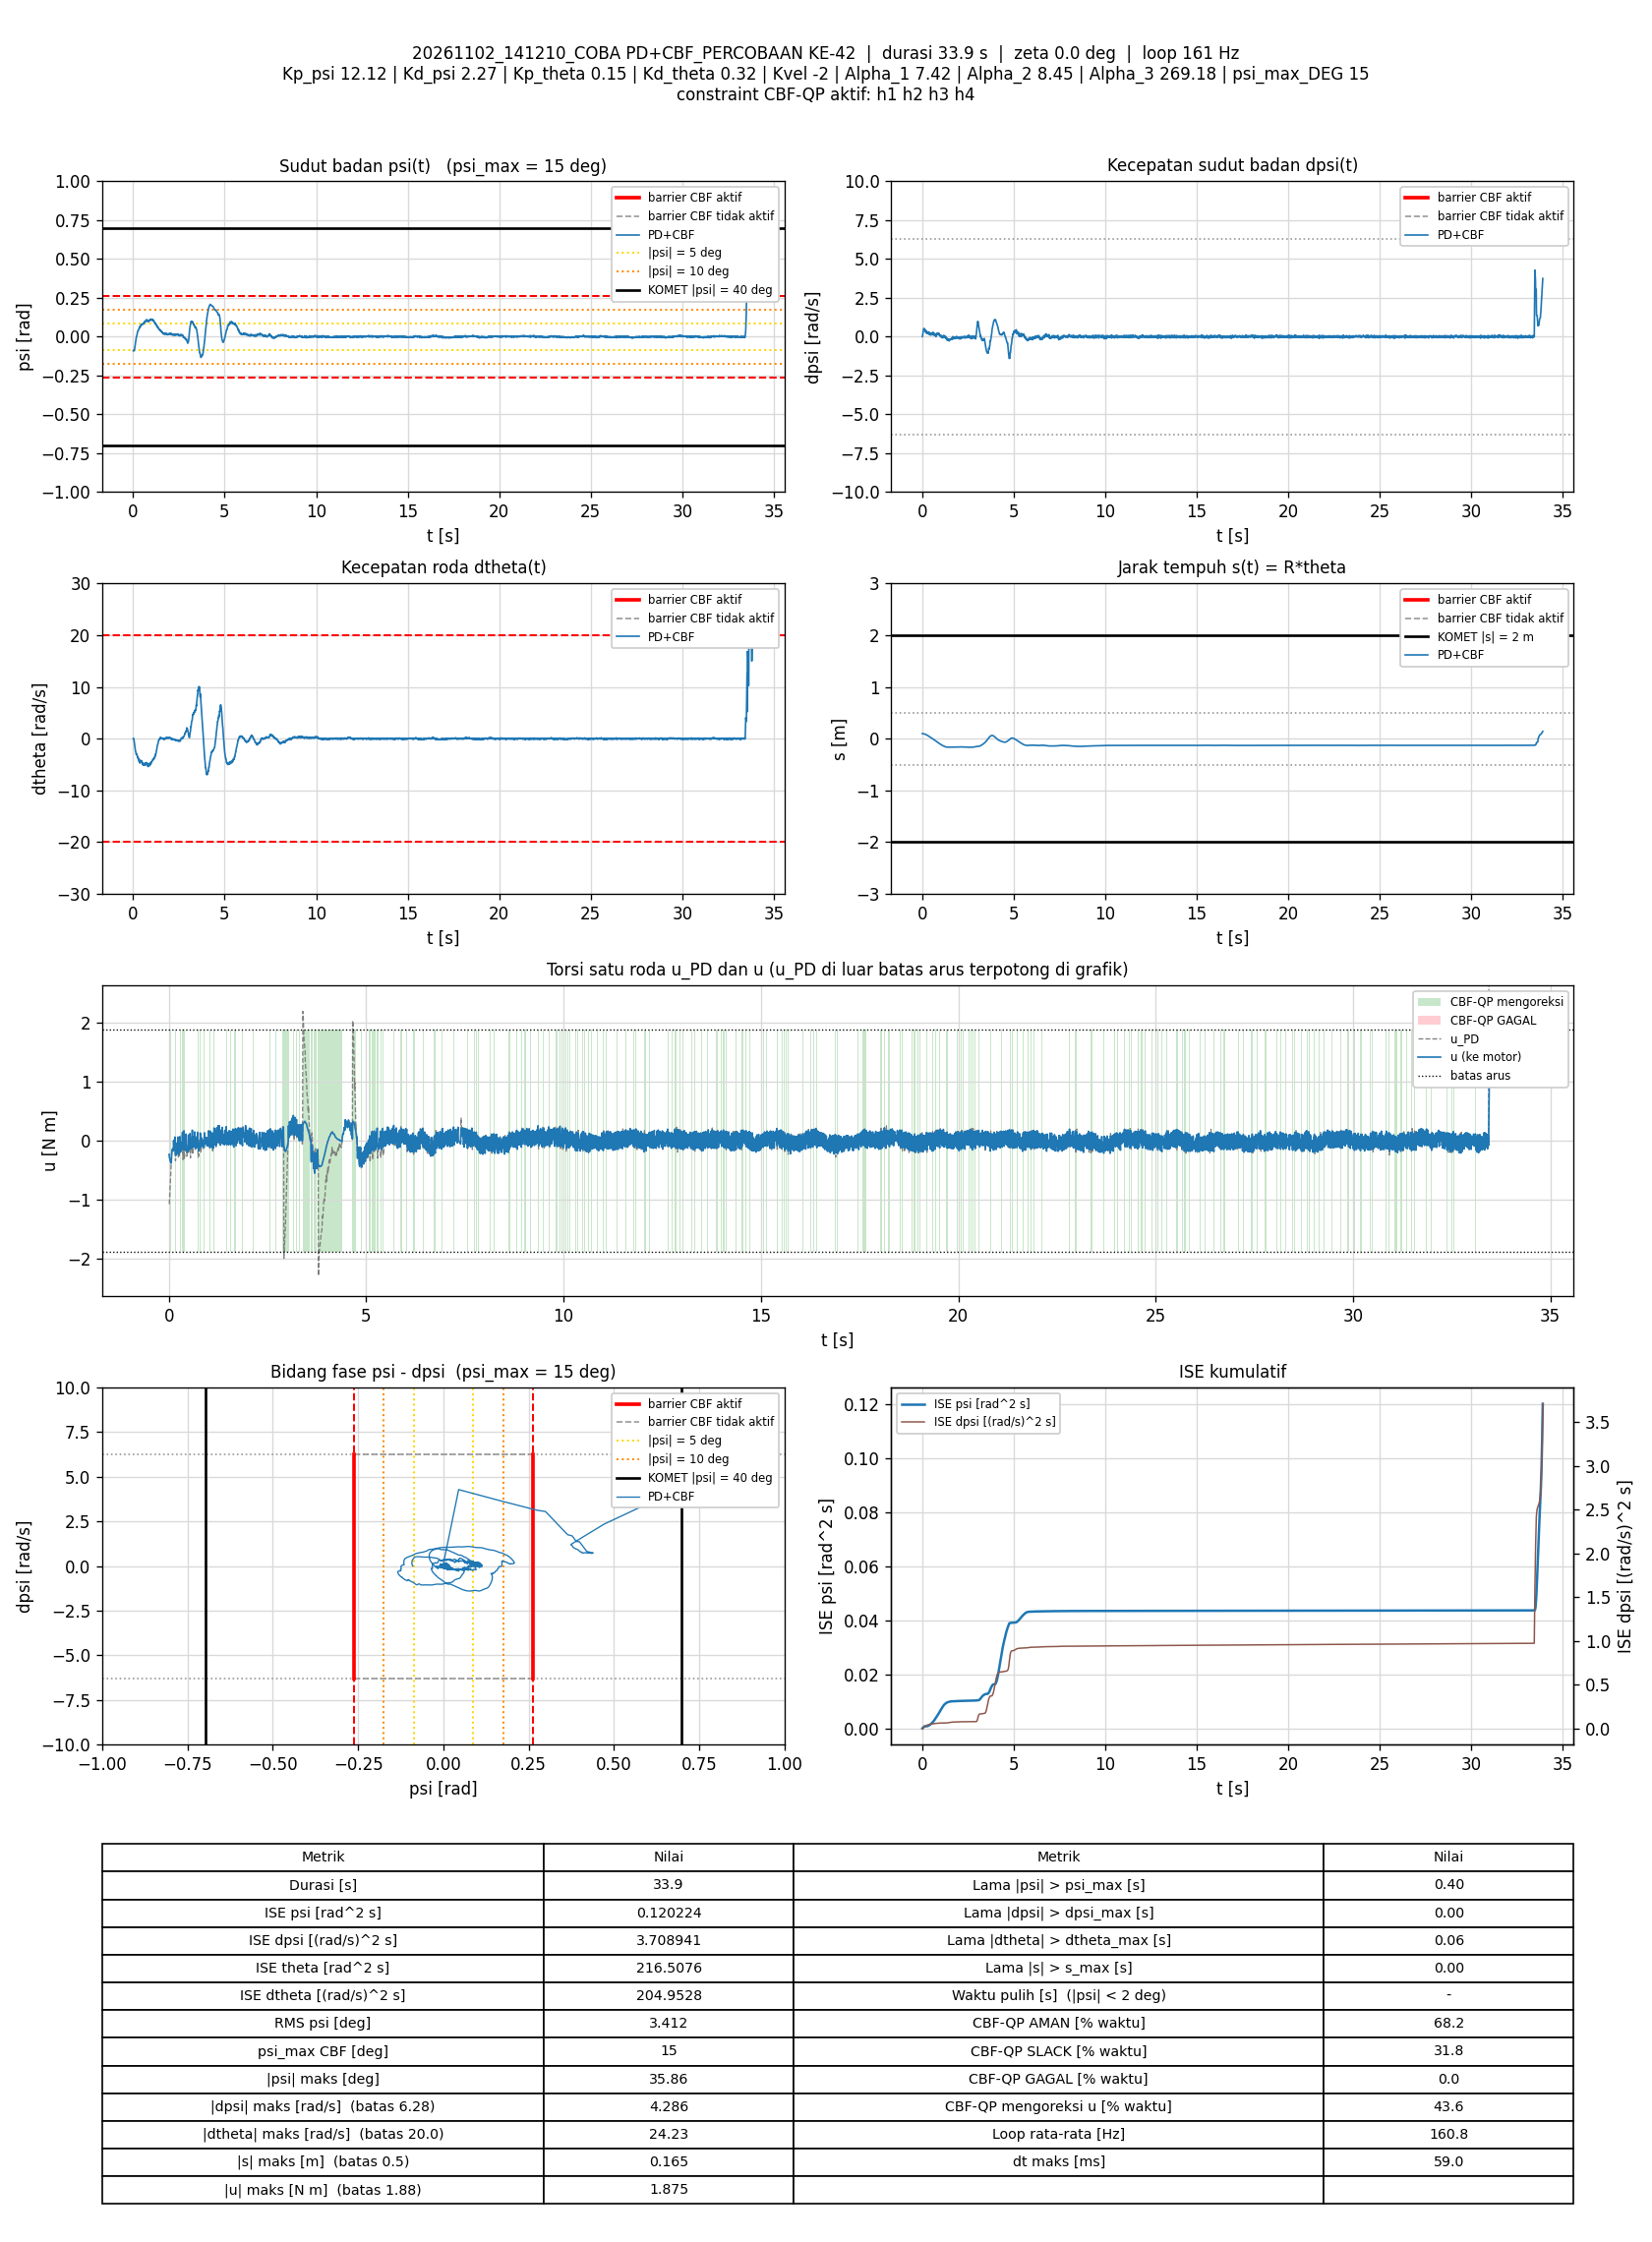

Values plotted in this chart, from the file beside it:
t_s, theta_rad, dtheta_rad_s, psi_rad, dpsi_rad_s, error_theta, error_dtheta, error_psi, error_dpsi, u_PD_Nm, u_Nm, status_cbf, dorong_N, ISE_theta, ISE_dtheta, ISE_psi, ISE_dpsi, Kp_psi, Kd_psi, Kp_theta, Kd_theta, Kvel, Alpha_1, Alpha_2
0.006782, 1.96, 0.01544, -0.08973, 0.005289, -1.96, -0.01544, 0.08973, -0.005289, -1.071, -0.23, AMAN, 0, 0.02604, 1.6162944e-06, 5.460914e-05, 1.8972978e-07, 12.12, 2.27, 0.15, 0.32, -2, 7.42, 8.45
0.01285, 1.96, 0.03372, -0.09007, 0.01155, -1.96, -0.03372, 0.09007, -0.01155, -1.055, -0.2738, AMAN, 0, 0.04934, 8.5142762e-06, 0.0001038, 9.9928443e-07, 12.12, 2.27, 0.15, 0.32, -2, 7.42, 8.45
0.01885, 1.958, 0.07891, -0.09166, 0.06578, -1.958, -0.07891, 0.09166, -0.06578, -0.9364, -0.2941, AMAN, 0, 0.07234, 4.5869504e-05, 0.0001542, 2.6954559e-05, 12.12, 2.27, 0.15, 0.32, -2, 7.42, 8.45
0.02484, 1.955, 0.04792, -0.09259, 0.1079, -1.955, -0.04792, 0.09259, -0.1079, -0.862, -0.3133, AMAN, 0, 0.09526, 5.9634115e-05, 0.0002056, 9.6719539e-05, 12.12, 2.27, 0.15, 0.32, -2, 7.42, 8.45
0.03085, 1.952, -0.01762, -0.09255, 0.1465, -1.952, 0.01762, 0.09255, -0.1465, -0.7948, -0.3338, AMAN, 0, 0.1181, 6.1497038e-05, 0.000257, 0.0002256, 12.12, 2.27, 0.15, 0.32, -2, 7.42, 8.45
0.03687, 1.949, -0.08406, -0.09236, 0.1897, -1.949, 0.08406, 0.09236, -0.1897, -0.7157, -0.3509, AMAN, 0, 0.141, 0.0001041, 0.0003085, 0.0004425, 12.12, 2.27, 0.15, 0.32, -2, 7.42, 8.45
0.04284, 1.943, -0.1825, -0.09251, 0.2451, -1.943, 0.1825, 0.09251, -0.2451, -0.6233, -0.3613, AMAN, 0, 0.1636, 0.0003029, 0.0003596, 0.0008011, 12.12, 2.27, 0.15, 0.32, -2, 7.42, 8.45
0.04884, 1.935, -0.3501, -0.09193, 0.2931, -1.935, 0.3501, 0.09193, -0.2931, -0.561, -0.3724, AMAN, 0, 0.186, 0.001038, 0.0004102, 0.001316, 12.12, 2.27, 0.15, 0.32, -2, 7.42, 8.45
0.0549, 1.928, -0.4665, -0.09085, 0.349, -1.928, 0.4665, 0.09085, -0.349, -0.4581, -0.3777, AMAN, 0, 0.2085, 0.002357, 0.0004603, 0.002055, 12.12, 2.27, 0.15, 0.32, -2, 7.42, 8.45
0.06084, 1.919, -0.6392, -0.08909, 0.3998, -1.919, 0.6392, 0.08909, -0.3998, -0.3768, -0.3768, AMAN, 0, 0.2304, 0.004783, 0.0005074, 0.003004, 12.12, 2.27, 0.15, 0.32, -2, 7.42, 8.45
0.06684, 1.91, -0.7821, -0.0871, 0.4501, -1.91, 0.7821, 0.0871, -0.4501, -0.2841, -0.2841, AMAN, 0, 0.2523, 0.008454, 0.0005529, 0.004219, 12.12, 2.27, 0.15, 0.32, -2, 7.42, 8.45
0.07284, 1.899, -0.9497, -0.0846, 0.496, -1.899, 0.9497, 0.0846, -0.496, -0.2034, -0.2034, AMAN, 0, 0.2739, 0.01387, 0.0005959, 0.005696, 12.12, 2.27, 0.15, 0.32, -2, 7.42, 8.45
0.0789, 1.889, -1.145, -0.08074, 0.52, -1.889, 1.145, 0.08074, -0.52, -0.1647, -0.1647, AMAN, 0, 0.2955, 0.02181, 0.0006353, 0.007333, 12.12, 2.27, 0.15, 0.32, -2, 7.42, 8.45
0.08485, 1.879, -1.342, -0.07553, 0.5272, -1.879, 1.342, 0.07553, -0.5272, -0.1482, -0.1482, AMAN, 0, 0.3165, 0.03253, 0.0006693, 0.008987, 12.12, 2.27, 0.15, 0.32, -2, 7.42, 8.45
0.09085, 1.869, -1.482, -0.07045, 0.525, -1.869, 1.482, 0.07045, -0.525, -0.1363, -0.1363, AMAN, 0, 0.3375, 0.0457, 0.0006991, 0.01064, 12.12, 2.27, 0.15, 0.32, -2, 7.42, 8.45
0.09685, 1.858, -1.641, -0.06504, 0.5153, -1.858, 1.641, 0.06504, -0.5153, -0.1437, -0.1437, AMAN, 0, 0.3582, 0.06186, 0.0007245, 0.01223, 12.12, 2.27, 0.15, 0.32, -2, 7.42, 8.45
0.103, 1.846, -1.806, -0.06014, 0.5052, -1.846, 1.806, 0.06014, -0.5052, -0.1601, -0.1601, AMAN, 0, 0.3791, 0.08181, 0.0007466, 0.01379, 12.12, 2.27, 0.15, 0.32, -2, 7.42, 8.45
0.109, 1.832, -2.008, -0.0551, 0.502, -1.832, 2.008, 0.0551, -0.502, -0.171, -0.171, AMAN, 0, 0.3994, 0.1063, 0.000765, 0.01532, 12.12, 2.27, 0.15, 0.32, -2, 7.42, 8.45
0.1149, 1.817, -2.163, -0.05075, 0.5006, -1.817, 2.163, 0.05075, -0.5006, -0.1707, -0.1707, AMAN, 0, 0.4187, 0.1336, 0.00078, 0.01679, 12.12, 2.27, 0.15, 0.32, -2, 7.42, 8.45
0.121, 1.804, -2.253, -0.04605, 0.5033, -1.804, 2.253, 0.04605, -0.5033, -0.1365, 0.0066, SLACK, 0, 0.4386, 0.1646, 0.000793, 0.01833, 12.12, 2.27, 0.15, 0.32, -2, 7.42, 8.45
0.127, 1.788, -2.37, -0.04233, 0.5088, -1.788, 2.37, 0.04233, -0.5088, -0.1165, -0.1165, AMAN, 0, 0.4578, 0.1984, 0.0008038, 0.01989, 12.12, 2.27, 0.15, 0.32, -2, 7.42, 8.45
0.1329, 1.777, -2.421, -0.03522, 0.484, -1.777, 2.421, 0.03522, -0.484, -0.1028, -0.1028, AMAN, 0, 0.4763, 0.2327, 0.000811, 0.02126, 12.12, 2.27, 0.15, 0.32, -2, 7.42, 8.45
0.1388, 1.763, -2.445, -0.03188, 0.4685, -1.763, 2.445, 0.03188, -0.4685, -0.1051, -0.1051, AMAN, 0, 0.4949, 0.2686, 0.0008171, 0.02258, 12.12, 2.27, 0.15, 0.32, -2, 7.42, 8.45
0.1448, 1.748, -2.539, -0.02679, 0.4584, -1.748, 2.539, 0.02679, -0.4584, -0.09653, -0.09653, AMAN, 0, 0.5133, 0.3072, 0.0008214, 0.02384, 12.12, 2.27, 0.15, 0.32, -2, 7.42, 8.45
0.1518, 1.732, -2.634, -0.02229, 0.4533, -1.732, 2.634, 0.02229, -0.4533, -0.08385, 0.06272, SLACK, 0, 0.5342, 0.3555, 0.0008249, 0.02527, 12.12, 2.27, 0.15, 0.32, -2, 7.42, 8.45
0.1578, 1.714, -2.84, -0.01636, 0.418, -1.714, 2.84, 0.01636, -0.418, -0.1581, -0.1581, AMAN, 0, 0.5519, 0.4042, 0.0008265, 0.02633, 12.12, 2.27, 0.15, 0.32, -2, 7.42, 8.45
0.1638, 1.698, -3.021, -0.008305, 0.3222, -1.698, 3.021, 0.008305, -0.3222, -0.336, -0.2151, AMAN, 0, 0.5692, 0.459, 0.0008269, 0.02695, 12.12, 2.27, 0.15, 0.32, -2, 7.42, 8.45
0.1698, 1.682, -2.97, -0.006658, 0.306, -1.682, 2.97, 0.006658, -0.306, -0.3366, -0.2423, AMAN, 0, 0.5862, 0.5119, 0.0008272, 0.02751, 12.12, 2.27, 0.15, 0.32, -2, 7.42, 8.45
0.1758, 1.665, -2.926, -0.004404, 0.3277, -1.665, 2.926, 0.004404, -0.3277, -0.2458, -0.2458, AMAN, 0, 0.6028, 0.5633, 0.0008273, 0.02816, 12.12, 2.27, 0.15, 0.32, -2, 7.42, 8.45
0.182, 1.647, -2.909, -0.002662, 0.3346, -1.647, 2.909, 0.002662, -0.3346, -0.2036, -0.2036, AMAN, 0, 0.6195, 0.6152, 0.0008273, 0.02884, 12.12, 2.27, 0.15, 0.32, -2, 7.42, 8.45
0.1879, 1.628, -2.943, -0.0004687, 0.3585, -1.628, 2.943, 0.0004687, -0.3585, -0.1337, -0.1337, AMAN, 0, 0.6353, 0.6669, 0.0008273, 0.02961, 12.12, 2.27, 0.15, 0.32, -2, 7.42, 8.45
0.1938, 1.61, -2.989, 0.002522, 0.3715, -1.61, 2.989, -0.002522, -0.3715, -0.08252, -0.2331, SLACK, 0, 0.6506, 0.7196, 0.0008274, 0.03042, 12.12, 2.27, 0.15, 0.32, -2, 7.42, 8.45
0.1998, 1.591, -3.091, 0.006043, 0.3638, -1.591, 3.091, -0.006043, -0.3638, -0.08995, -0.08995, AMAN, 0, 0.6658, 0.7769, 0.0008276, 0.03122, 12.12, 2.27, 0.15, 0.32, -2, 7.42, 8.45
0.2058, 1.57, -3.172, 0.008595, 0.3843, -1.57, 3.172, -0.008595, -0.3843, -0.03858, -0.03858, AMAN, 0, 0.6804, 0.8365, 0.000828, 0.03209, 12.12, 2.27, 0.15, 0.32, -2, 7.42, 8.45
0.2118, 1.552, -3.299, 0.01351, 0.3755, -1.552, 3.299, -0.01351, -0.3755, -0.03937, -0.03937, AMAN, 0, 0.695, 0.9027, 0.0008291, 0.03295, 12.12, 2.27, 0.15, 0.32, -2, 7.42, 8.45
0.2179, 1.533, -3.341, 0.01807, 0.3278, -1.533, 3.341, -0.01807, -0.3278, -0.1061, -0.1061, AMAN, 0, 0.7092, 0.9701, 0.0008311, 0.0336, 12.12, 2.27, 0.15, 0.32, -2, 7.42, 8.45
0.2239, 1.516, -3.348, 0.02226, 0.3017, -1.516, 3.348, -0.02226, -0.3017, -0.1167, -0.1167, AMAN, 0, 0.7229, 1.037, 0.0008341, 0.03414, 12.12, 2.27, 0.15, 0.32, -2, 7.42, 8.45
0.2298, 1.497, -3.327, 0.02476, 0.2997, -1.497, 3.327, -0.02476, -0.2997, -0.08417, 0.06176, SLACK, 0, 0.7364, 1.103, 0.0008378, 0.03468, 12.12, 2.27, 0.15, 0.32, -2, 7.42, 8.45
0.2358, 1.477, -3.38, 0.0273, 0.2889, -1.477, 3.38, -0.0273, -0.2889, -0.09471, -0.1575, SLACK, 0, 0.7495, 1.172, 0.0008422, 0.03518, 12.12, 2.27, 0.15, 0.32, -2, 7.42, 8.45
0.2418, 1.457, -3.601, 0.03315, 0.2022, -1.457, 3.601, -0.03315, -0.2022, -0.2916, -0.21, AMAN, 0, 0.7622, 1.25, 0.0008488, 0.03543, 12.12, 2.27, 0.15, 0.32, -2, 7.42, 8.45
0.2479, 1.436, -3.532, 0.03401, 0.2638, -1.436, 3.532, -0.03401, -0.2638, -0.1191, -0.1191, AMAN, 0, 0.7747, 1.326, 0.0008559, 0.03585, 12.12, 2.27, 0.15, 0.32, -2, 7.42, 8.45
0.2539, 1.409, -3.733, 0.0351, 0.2483, -1.409, 3.733, -0.0351, -0.2483, -0.2055, -0.2055, AMAN, 0, 0.7865, 1.408, 0.0008632, 0.03621, 12.12, 2.27, 0.15, 0.32, -2, 7.42, 8.45
0.2598, 1.388, -3.729, 0.03684, 0.2187, -1.388, 3.729, -0.03684, -0.2187, -0.2503, -0.2356, AMAN, 0, 0.798, 1.491, 0.0008713, 0.0365, 12.12, 2.27, 0.15, 0.32, -2, 7.42, 8.45
0.2658, 1.365, -3.647, 0.03697, 0.2606, -1.365, 3.647, -0.03697, -0.2606, -0.1274, -0.1274, AMAN, 0, 0.8092, 1.571, 0.0008795, 0.03691, 12.12, 2.27, 0.15, 0.32, -2, 7.42, 8.45
0.2718, 1.341, -3.64, 0.03701, 0.294, -1.341, 3.64, -0.03701, -0.294, -0.04892, -0.04892, AMAN, 0, 0.82, 1.651, 0.0008877, 0.03743, 12.12, 2.27, 0.15, 0.32, -2, 7.42, 8.45
0.2788, 1.316, -3.788, 0.03914, 0.2932, -1.316, 3.788, -0.03914, -0.2932, -0.07214, 0.07028, SLACK, 0, 0.832, 1.75, 0.0008983, 0.03802, 12.12, 2.27, 0.15, 0.32, -2, 7.42, 8.45
0.2858, 1.29, -3.957, 0.04337, 0.2749, -1.29, 3.957, -0.04337, -0.2749, -0.1166, -0.1166, AMAN, 0, 0.8438, 1.861, 0.0009116, 0.03856, 12.12, 2.27, 0.15, 0.32, -2, 7.42, 8.45
0.2919, 1.26, -4.005, 0.04582, 0.2323, -1.26, 4.005, -0.04582, -0.2323, -0.1989, -0.1725, AMAN, 0, 0.8534, 1.958, 0.0009243, 0.03888, 12.12, 2.27, 0.15, 0.32, -2, 7.42, 8.45
0.2978, 1.233, -4.049, 0.04595, 0.2438, -1.233, 4.049, -0.04595, -0.2438, -0.1855, -0.1846, AMAN, 0, 0.8624, 2.056, 0.0009369, 0.03924, 12.12, 2.27, 0.15, 0.32, -2, 7.42, 8.45
0.3039, 1.209, -3.959, 0.04582, 0.2784, -1.209, 3.959, -0.04582, -0.2784, -0.07948, -0.07948, AMAN, 0, 0.8712, 2.15, 0.0009495, 0.0397, 12.12, 2.27, 0.15, 0.32, -2, 7.42, 8.45
0.3098, 1.183, -3.996, 0.04647, 0.3024, -1.183, 3.996, -0.04647, -0.3024, -0.02925, -0.02925, AMAN, 0, 0.8796, 2.245, 0.0009624, 0.04025, 12.12, 2.27, 0.15, 0.32, -2, 7.42, 8.45
0.3159, 1.155, -4.162, 0.04882, 0.3028, -1.155, 4.162, -0.04882, -0.3028, -0.05285, -0.1457, SLACK, 0, 0.8877, 2.35, 0.0009769, 0.04081, 12.12, 2.27, 0.15, 0.32, -2, 7.42, 8.45
0.3218, 1.126, -4.387, 0.05197, 0.2699, -1.126, 4.387, -0.05197, -0.2699, -0.1615, -0.1615, AMAN, 0, 0.8952, 2.465, 0.0009929, 0.04124, 12.12, 2.27, 0.15, 0.32, -2, 7.42, 8.45
0.3279, 1.1, -4.337, 0.05292, 0.2726, -1.1, 4.337, -0.05292, -0.2726, -0.1276, -0.1276, AMAN, 0, 0.9025, 2.578, 0.00101, 0.04169, 12.12, 2.27, 0.15, 0.32, -2, 7.42, 8.45
0.334, 1.075, -4.271, 0.0534, 0.2799, -1.075, 4.271, -0.0534, -0.2799, -0.08432, -0.08432, AMAN, 0, 0.9096, 2.69, 0.001027, 0.04217, 12.12, 2.27, 0.15, 0.32, -2, 7.42, 8.45
0.3399, 1.046, -4.325, 0.05439, 0.2951, -1.046, 4.325, -0.05439, -0.2951, -0.05506, 0.09257, SLACK, 0, 0.916, 2.799, 0.001045, 0.04268, 12.12, 2.27, 0.15, 0.32, -2, 7.42, 8.45
0.3458, 1.018, -4.41, 0.05591, 0.3017, -1.018, 4.41, -0.05591, -0.3017, -0.04854, 0.1457, SLACK, 0, 0.9222, 2.916, 0.001063, 0.04322, 12.12, 2.27, 0.15, 0.32, -2, 7.42, 8.45
0.3519, 0.9905, -4.638, 0.06077, 0.2366, -0.9905, 4.638, -0.06077, -0.2366, -0.2106, -0.09595, AMAN, 0, 0.9281, 3.045, 0.001085, 0.04356, 12.12, 2.27, 0.15, 0.32, -2, 7.42, 8.45
0.3579, 0.9671, -4.614, 0.06422, 0.168, -0.9671, 4.614, -0.06422, -0.168, -0.3168, -0.1399, AMAN, 0, 0.9337, 3.173, 0.00111, 0.04373, 12.12, 2.27, 0.15, 0.32, -2, 7.42, 8.45
0.3639, 0.9419, -4.39, 0.06277, 0.2011, -0.9419, 4.39, -0.06277, -0.2011, -0.1872, -0.1432, AMAN, 0, 0.939, 3.288, 0.001134, 0.04397, 12.12, 2.27, 0.15, 0.32, -2, 7.42, 8.45
... 5,392 more rows
